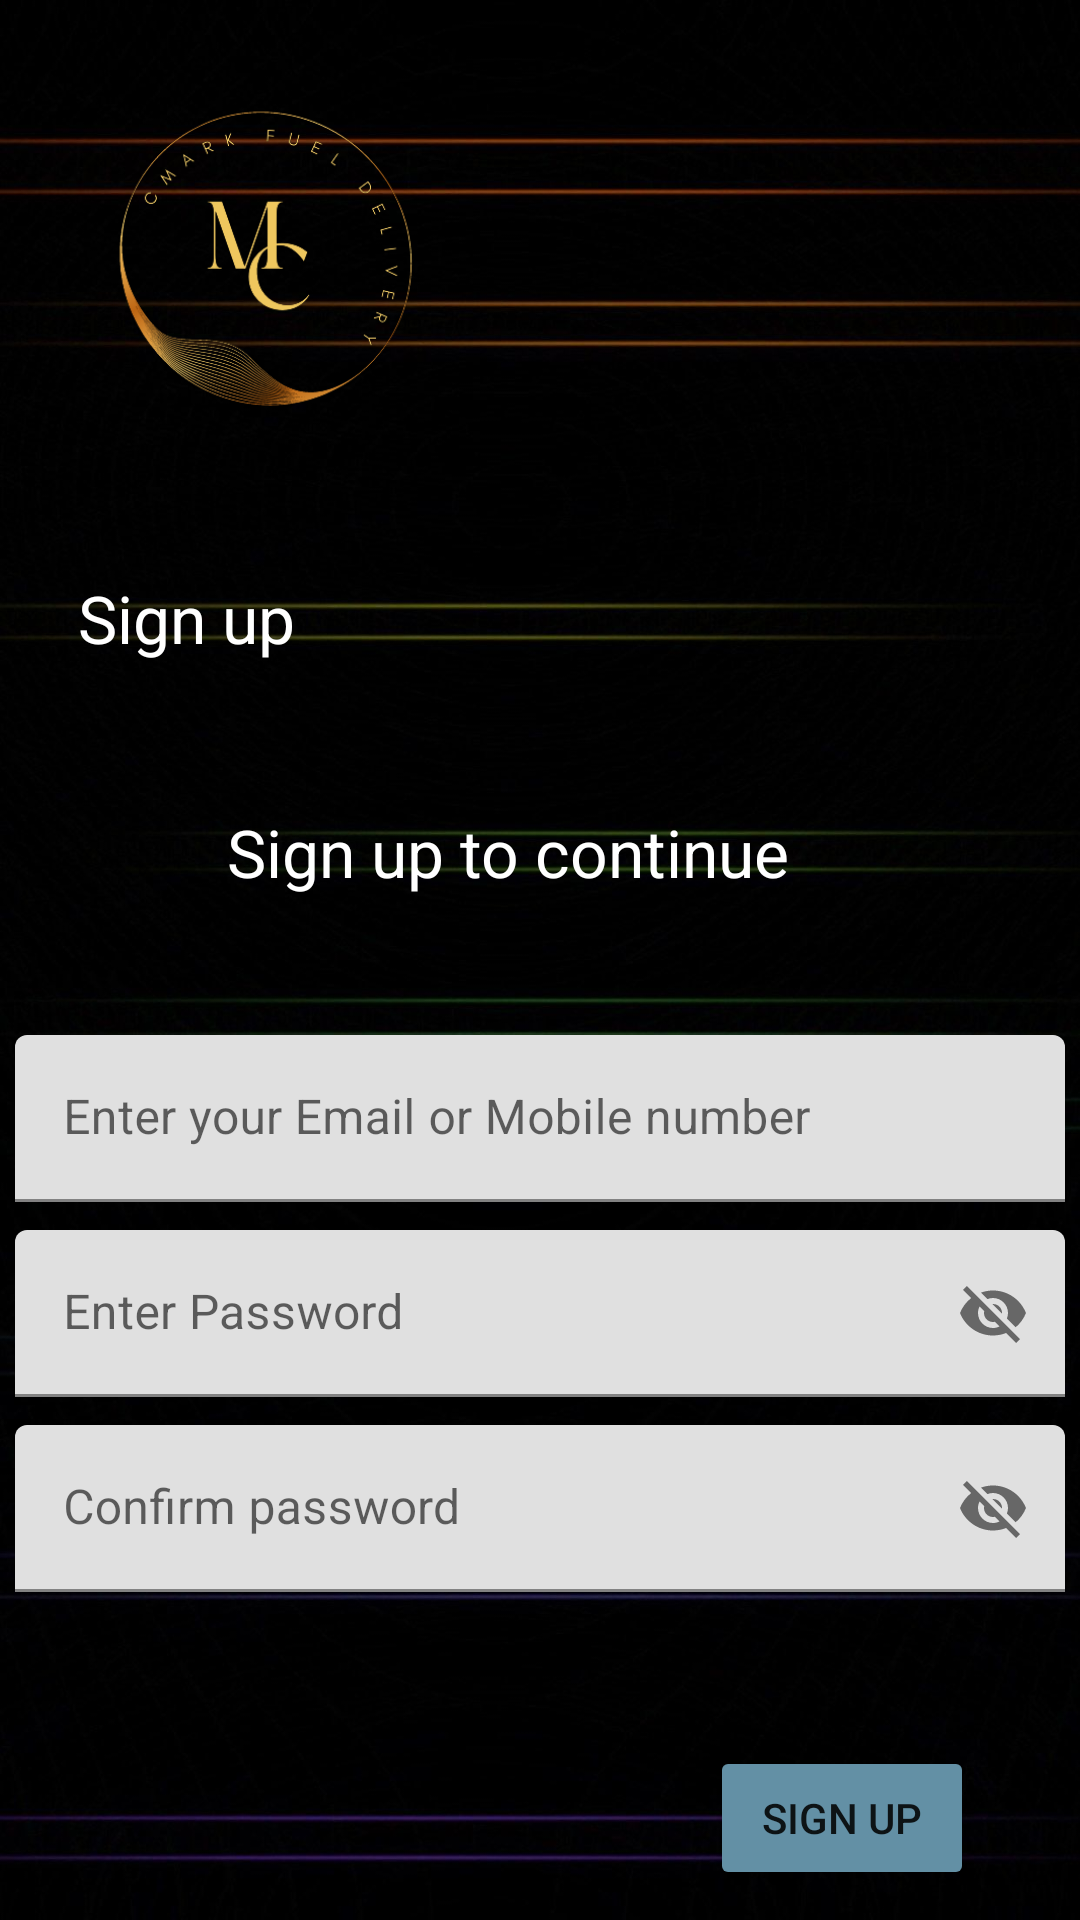

Here is an Android app screen rendered from its layout file. Give the layout XML and the strings, colors and styles it references.
<!-- AndroidManifest.xml: application theme Theme.FUEL_DELIVERY_APP2 -->
<!-- res/layout/activity_signup.xml -->
<?xml version="1.0" encoding="utf-8"?>
<androidx.constraintlayout.widget.ConstraintLayout xmlns:android="http://schemas.android.com/apk/res/android"
    xmlns:app="http://schemas.android.com/apk/res-auto"
    xmlns:tools="http://schemas.android.com/tools"
    android:layout_width="match_parent"
    android:layout_height="match_parent"
    android:background="@drawable/walllp"
    tools:context=".Signup">


    <ImageView
        android:id="@+id/imageView8"
        android:layout_width="177dp"
        android:layout_height="169dp"
        app:layout_constraintBottom_toBottomOf="parent"
        app:layout_constraintEnd_toEndOf="parent"
        app:layout_constraintHorizontal_bias="0.0"
        app:layout_constraintStart_toStartOf="parent"
        app:layout_constraintTop_toTopOf="parent"
        app:layout_constraintVertical_bias="0.0"
        app:srcCompat="@drawable/logo" />

    <TextView
        android:id="@+id/textView5"
        android:layout_width="165dp"
        android:layout_height="40dp"
        android:text="Sign up"
        android:textColor="@color/white"
        android:textSize="22dp"
        app:layout_constraintBottom_toBottomOf="parent"
        app:layout_constraintEnd_toEndOf="parent"
        app:layout_constraintHorizontal_bias="0.134"
        app:layout_constraintStart_toStartOf="parent"
        app:layout_constraintTop_toTopOf="parent"
        app:layout_constraintVertical_bias="0.319" />

    















    <TextView
        android:id="@+id/textView6"
        android:layout_width="wrap_content"
        android:layout_height="wrap_content"
        android:text="Sign up to continue"
        android:textColor="@color/white"
        android:textSize="22dp"
        app:layout_constraintBottom_toBottomOf="parent"
        app:layout_constraintEnd_toEndOf="parent"
        app:layout_constraintHorizontal_bias="0.439"
        app:layout_constraintStart_toStartOf="parent"
        app:layout_constraintTop_toTopOf="parent"
        app:layout_constraintVertical_bias="0.441" />

    <Button
        android:id="@+id/btnsignup"
        android:layout_width="wrap_content"
        android:layout_height="48dp"
        android:backgroundTint="#6390A5"
        android:text="Sign up"
        app:layout_constraintBottom_toBottomOf="parent"
        app:layout_constraintEnd_toEndOf="parent"
        app:layout_constraintHorizontal_bias="0.87"
        app:layout_constraintStart_toStartOf="parent"
        app:layout_constraintTop_toTopOf="parent"
        app:layout_constraintVertical_bias="0.983" />

    <com.google.android.material.textfield.TextInputLayout
        android:id="@+id/username1"
        android:layout_width="350dp"
        android:layout_height="80dp"
        android:layout_marginTop="130dp"
        app:layout_constraintBottom_toBottomOf="parent"
        app:layout_constraintEnd_toEndOf="parent"
        app:layout_constraintStart_toStartOf="parent"
        app:layout_constraintTop_toTopOf="parent">

        <com.google.android.material.textfield.TextInputEditText
            android:layout_width="match_parent"
            android:layout_height="wrap_content"
            android:hint="Enter your Email or Mobile number" />
    </com.google.android.material.textfield.TextInputLayout>

    <com.google.android.material.textfield.TextInputLayout
        android:id="@id/password1"
        android:layout_width="350dp"
        android:layout_height="80dp"
        android:layout_marginTop="260dp"
        app:passwordToggleEnabled="true"
        app:layout_constraintBottom_toBottomOf="parent"
        app:layout_constraintEnd_toEndOf="parent"
        app:layout_constraintStart_toStartOf="parent"
        app:layout_constraintTop_toTopOf="parent">

        <com.google.android.material.textfield.TextInputEditText
            android:layout_width="match_parent"
            android:layout_height="wrap_content"
            android:hint="Enter Password" />
    </com.google.android.material.textfield.TextInputLayout>

    <com.google.android.material.textfield.TextInputLayout
        android:id="@+id/passwordconfirm"
        android:layout_width="350dp"
        android:layout_height="80dp"
        app:layout_constraintBottom_toBottomOf="parent"
        android:layout_marginTop="390dp"
        app:passwordToggleEnabled="true"
        app:layout_constraintEnd_toEndOf="parent"
        app:layout_constraintStart_toStartOf="parent"
        app:layout_constraintTop_toTopOf="parent">

        <com.google.android.material.textfield.TextInputEditText
            android:layout_width="match_parent"
            android:layout_height="wrap_content"
            android:hint="Confirm password" />
    </com.google.android.material.textfield.TextInputLayout>

















</androidx.constraintlayout.widget.ConstraintLayout>
<!-- resources referenced by this layout -->
<resources>
  <color name="white">#FFFFFFFF</color>
  <!-- drawable logo: png bitmap (drawable, 43474 bytes) -->
  <!-- drawable walllp: jpg bitmap (drawable, 87045 bytes) -->
  <style name="Theme.FUEL_DELIVERY_APP2" parent="Theme.MaterialComponents.DayNight.DarkActionBar">
          
          <item name="colorPrimary">@color/purple_500</item>
          <item name="colorPrimaryVariant">@color/purple_700</item>
          <item name="colorOnPrimary">@color/white</item>
          
          <item name="colorSecondary">@color/teal_200</item>
          <item name="colorSecondaryVariant">@color/teal_700</item>
          <item name="colorOnSecondary">@color/black</item>
          
          <item name="android:statusBarColor">?attr/colorPrimaryVariant</item>
          
      </style>
  <color name="purple_500">#FF6200EE</color>
  <color name="purple_700">#FF3700B3</color>
  <color name="teal_200">#FF03DAC5</color>
  <color name="teal_700">#FF018786</color>
  <color name="black">#FF000000</color>
</resources>
